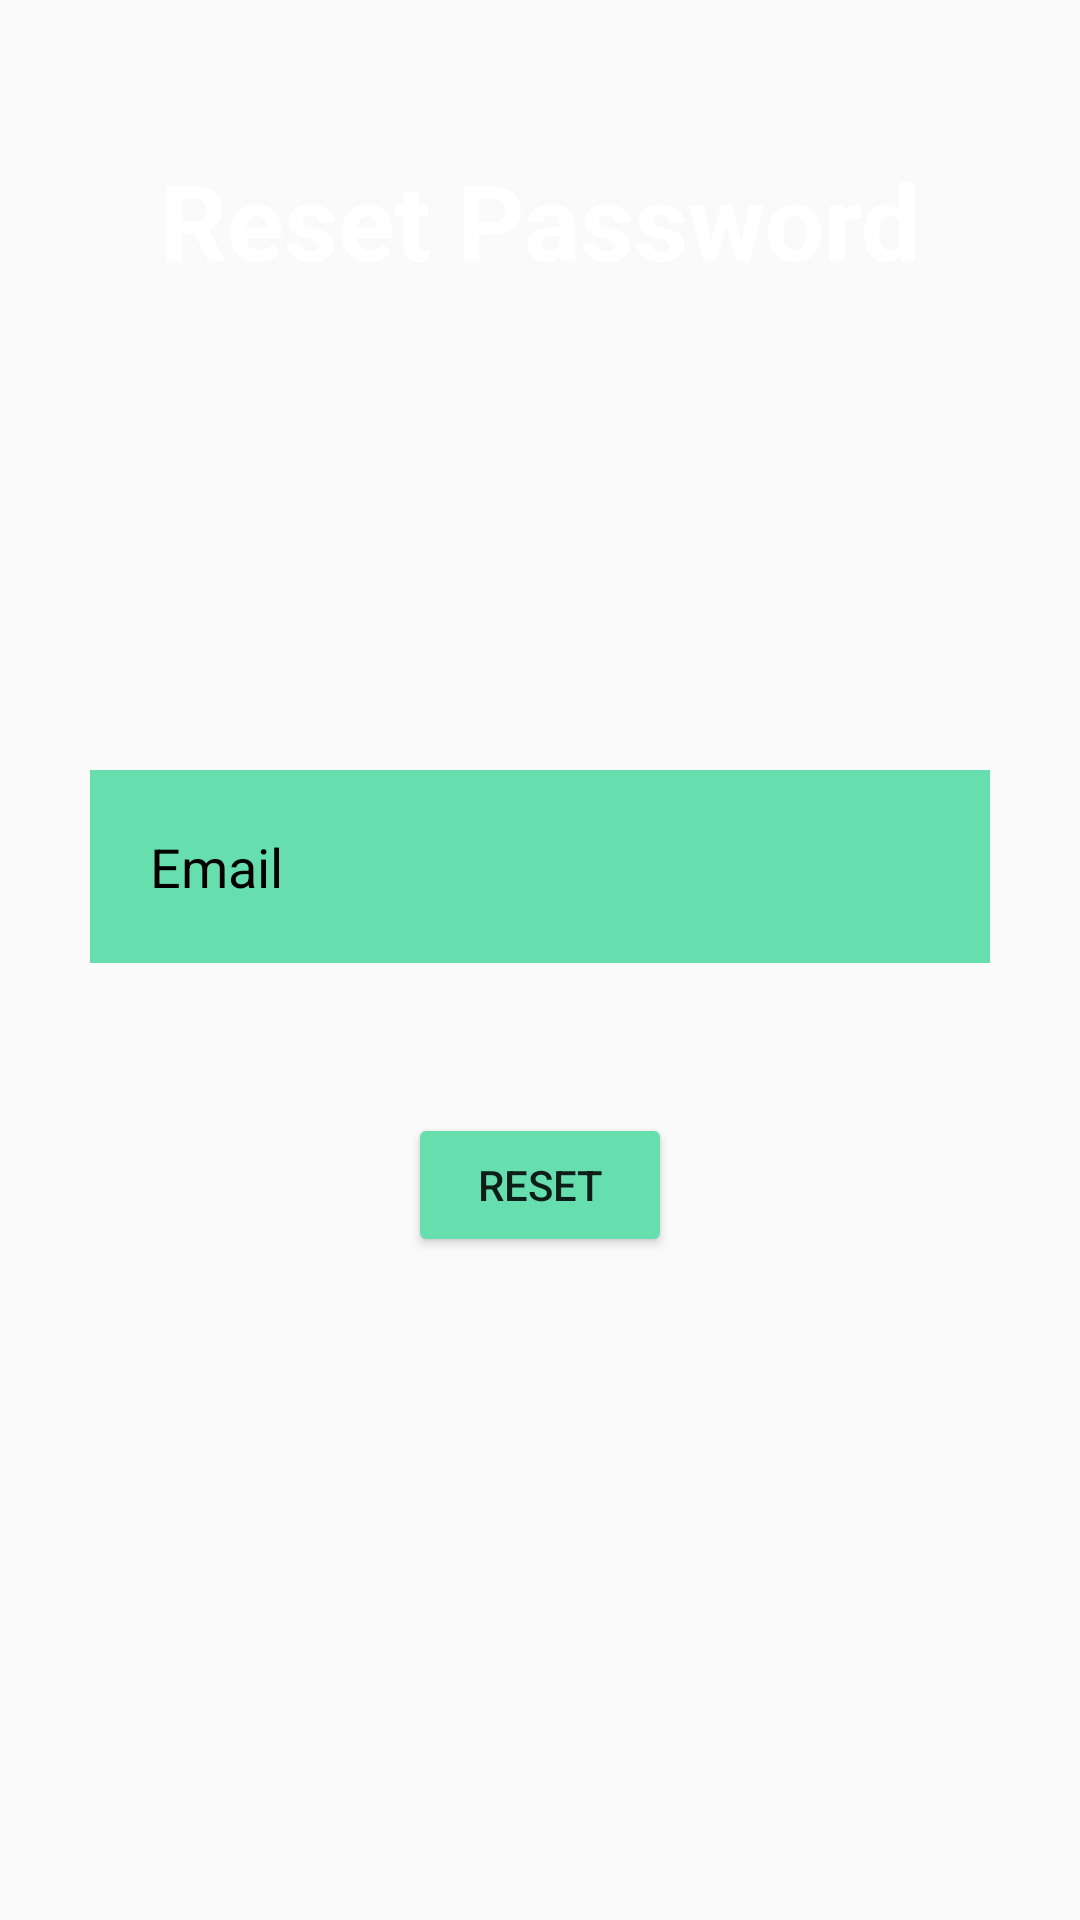

Here is an Android app screen rendered from its layout file. Give the layout XML and the strings, colors and styles it references.
<!-- AndroidManifest.xml: application theme AppTheme -->
<!-- res/layout/activity_reset.xml -->
<?xml version="1.0" encoding="utf-8"?>
<RelativeLayout xmlns:android="http://schemas.android.com/apk/res/android"
    xmlns:app="http://schemas.android.com/apk/res-auto"
    xmlns:tools="http://schemas.android.com/tools"
    android:layout_width="match_parent"
    android:layout_height="match_parent"
    android:background="@drawable/background"
    tools:context=".Reset">

    <TextView
        android:layout_width="match_parent"
        android:layout_height="wrap_content"
        android:text="Reset Password"
        android:textColor="@color/white"
        android:textSize="35dp"
        android:layout_margin="50dp"
        android:gravity="center"
        android:textStyle="bold"
        android:id="@+id/text"
        />


    <EditText
        android:id="@+id/inputEmail"
        android:layout_width="match_parent"
        android:layout_height="wrap_content"
        android:layout_below="@id/text"
        android:layout_centerHorizontal="true"
        android:layout_marginStart="30dp"
        android:layout_marginTop="110dp"
        android:layout_marginEnd="30dp"
        android:layout_marginBottom="30dp"
        android:background="#66DEAE"
        android:drawableLeft="@drawable/ic_baseline_person_outline_24"
        android:drawablePadding="20dp"
        android:hint="Email"
        android:padding="20dp"
        android:textColor="@color/white"
        android:textColorHint="@color/black" />

    <Button
        android:id="@+id/btnReset"
        android:layout_width="wrap_content"
        android:layout_height="wrap_content"
        android:layout_below="@id/inputEmail"
        android:layout_centerHorizontal="true"
        android:layout_marginStart="20dp"
        android:layout_marginTop="20dp"
        android:layout_marginEnd="20dp"
        android:layout_marginBottom="20dp"
        android:backgroundTint="#66DEAE"
        android:text="Reset" />





</RelativeLayout>
<!-- resources referenced by this layout -->
<resources>
  <color name="black">#000000</color>
  <color name="white">#FFFFFF</color>
  <style name="AppTheme" parent="Theme.AppCompat.Light.NoActionBar">
          <item name="colorPrimary">@color/design_default_color_primary</item>
          <item name="colorPrimaryDark">@color/design_default_color_primary_dark</item>
      </style>
</resources>
